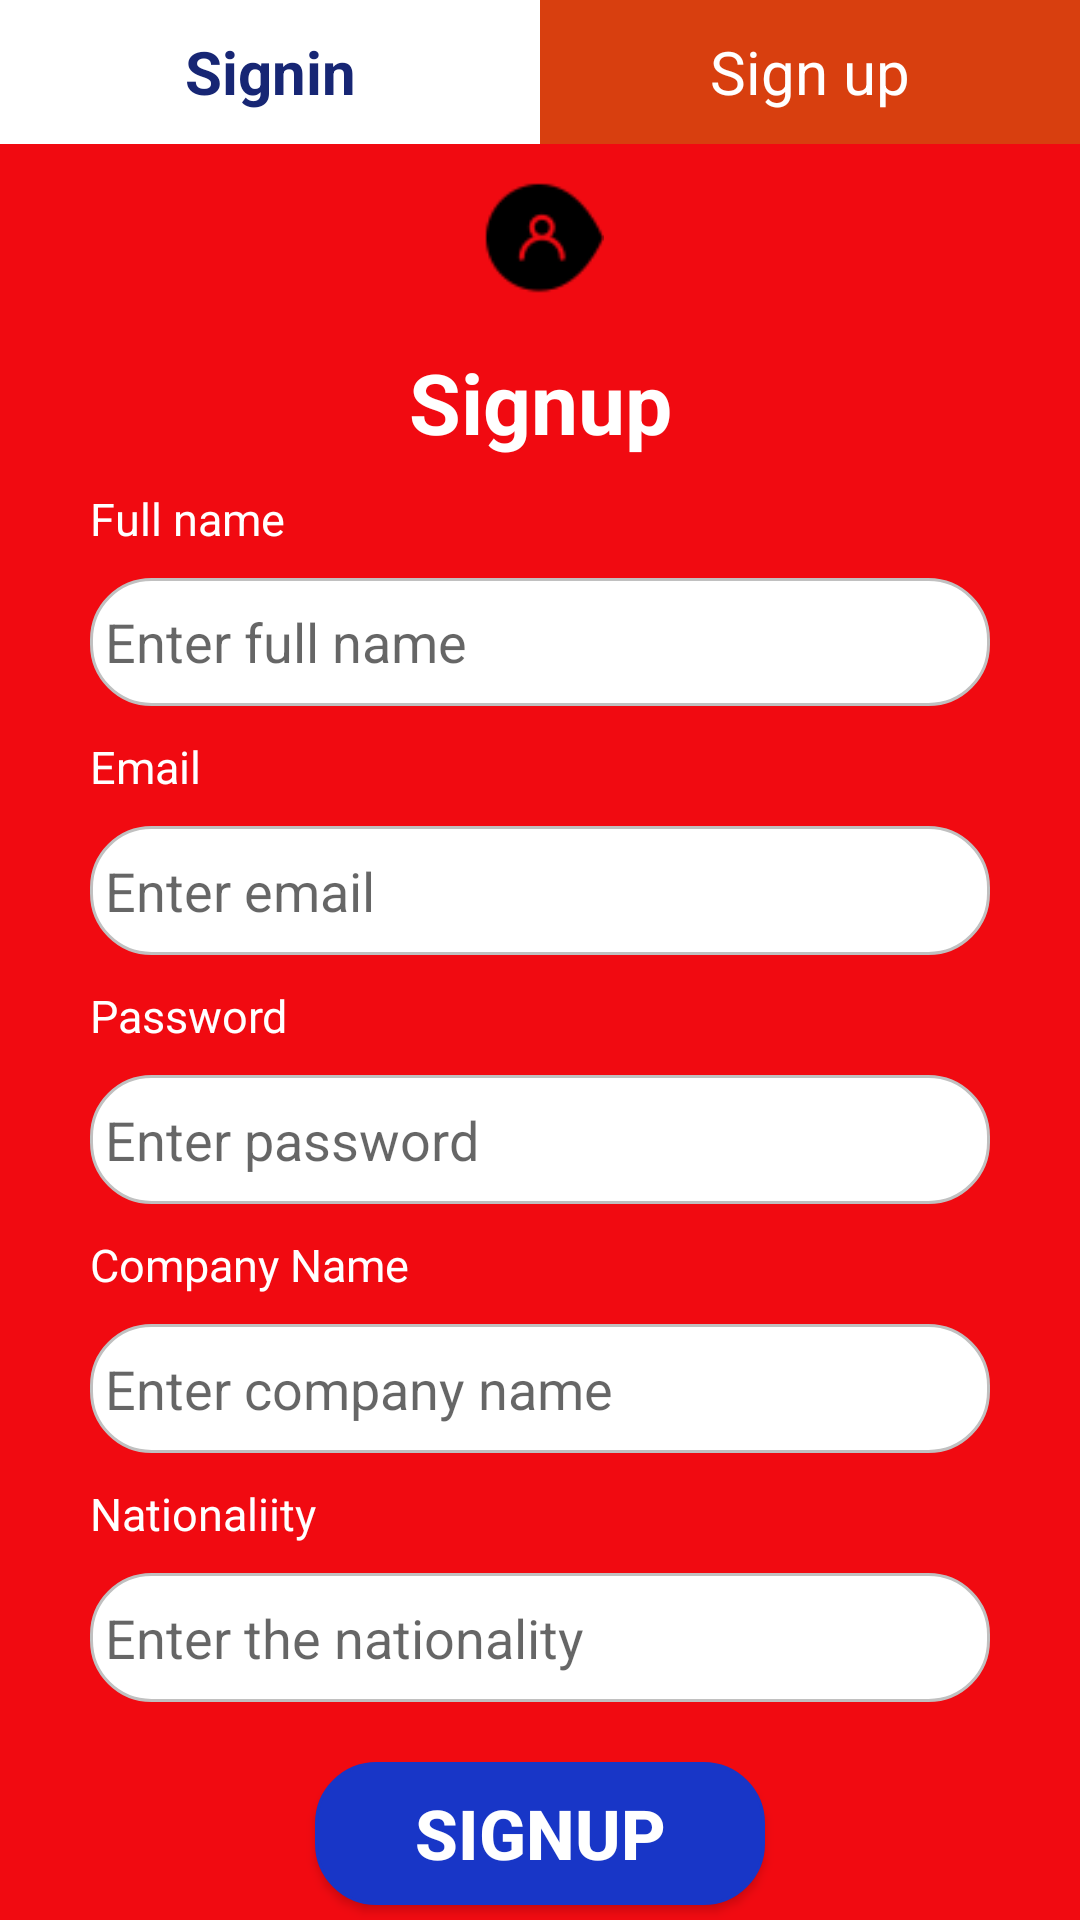

Android layout source for this screen:
<!-- AndroidManifest.xml: application theme AppTheme -->
<!-- res/layout/activity_investor_sign_up.xml -->
<?xml version="1.0" encoding="utf-8"?>
<RelativeLayout xmlns:android="http://schemas.android.com/apk/res/android"
    xmlns:app="http://schemas.android.com/apk/res-auto"
    xmlns:tools="http://schemas.android.com/tools"
    android:layout_width="match_parent"
    android:layout_height="match_parent"
    tools:context=".Investor.InvestorSignUp">

    <LinearLayout
        android:id="@+id/upButton_investorReg"
        android:layout_width="match_parent"
        android:layout_height="wrap_content"
        android:orientation="horizontal">

    <Button
        android:id="@+id/investorSigninReg"
        android:layout_height="match_parent"
        android:layout_width="0dp"
        android:layout_weight="1"
        android:text="Signin"
        android:textSize="20sp"
        android:textStyle="bold"
        android:textAppearance="@style/Base.TextAppearance.AppCompat.Large"
        android:textColor="#172674"
        android:background="@android:color/white"
        />

    <Button
        android:id="@+id/investorSignupReg"
        android:layout_width="0dp"
        android:layout_weight="1"
        android:layout_height="match_parent"
        android:text="Sign up"
        android:textSize="20sp"
        android:textAppearance="@style/Base.TextAppearance.AppCompat.Large"
        android:textColor="@android:color/white"
        android:background="#D83F0F"
        />
    </LinearLayout>

    <LinearLayout
        android:layout_width="match_parent"
        android:layout_height="match_parent"
        android:orientation="vertical"
        android:background="#F10A11"
        android:layout_below="@+id/upButton_investorReg"
        >

        <ImageView
            android:layout_width="match_parent"
            android:layout_height="0dp"
            android:layout_weight="1"
            android:src="@drawable/loginicon"
            android:layout_margin="10dp"
            />

        <TextView
            android:layout_width="match_parent"
            android:layout_height="0dp"
            android:layout_weight="1.1"
            android:text="Signup"
            android:textColor="@android:color/white"
            android:gravity="center"
            android:textStyle="bold"
            android:textSize="28sp"
            style="@style/Base.TextAppearance.AppCompat.Large"
            />
        <TextView
            android:layout_width="match_parent"
            android:layout_height="0dp"
            android:layout_weight="0.7"
            android:text="Full name"
            android:textColor="@android:color/white"
            android:textSize="15dp"
            android:layout_marginTop="5dp"
            android:layout_marginLeft="30dp"
            style="@style/Base.TextAppearance.AppCompat.Large"
            />

        <EditText
            android:id="@+id/investorNameReg"
            android:layout_width="match_parent"
            android:layout_height="0dp"
            android:layout_marginLeft="30dp"
            android:layout_marginRight="30dp"
            android:layout_weight="1"
            android:background="@drawable/edit_text"
            android:hint="Enter full name"
            android:padding="5dp"
            android:textColor="#132EC9" />
        <TextView
            android:layout_width="match_parent"
            android:layout_height="0dp"
            android:layout_weight="0.7"
            android:text="Email"
            android:textColor="@android:color/white"
            android:textSize="15dp"
            android:layout_marginTop="10dp"
            android:layout_marginLeft="30dp"
            style="@style/Base.TextAppearance.AppCompat.Large"
            />
        <EditText
            android:id="@+id/investorEmailReg"
            android:layout_width="match_parent"
            android:layout_height="0dp"
            android:layout_weight="1"
            android:background="@drawable/edit_text"
            android:hint="Enter email"
            android:textColor="#132EC9"
            android:layout_marginRight="30dp"
            android:layout_marginLeft="30dp"
            android:padding="5dp"
            />

        <TextView
            android:layout_width="match_parent"
            android:layout_height="0dp"
            android:layout_weight="0.7"
            android:text="Password"
            android:textColor="@android:color/white"
            android:textSize="15dp"
            android:layout_marginTop="10dp"
            android:layout_marginLeft="30dp"
            style="@style/Base.TextAppearance.AppCompat.Large"
            />

        <EditText
            android:id="@+id/investorPasswordReg"
            android:layout_width="match_parent"
            android:layout_height="0dp"
            android:layout_marginLeft="30dp"
            android:layout_marginRight="30dp"
            android:layout_weight="1"
            android:background="@drawable/edit_text"
            android:padding="5dp"
            android:hint="Enter password"
            android:inputType="numberPassword"
            android:textColor="#132EC9" />

        <TextView
            android:layout_width="match_parent"
            android:layout_height="0dp"
            android:layout_weight="0.7"
            android:text="Company Name"
            android:textColor="@android:color/white"
            android:textSize="15dp"
            android:layout_marginTop="10dp"
            android:layout_marginLeft="30dp"
            style="@style/Base.TextAppearance.AppCompat.Large"
            />
        <EditText
            android:id="@+id/investorCompanyReg"
            android:layout_width="match_parent"
            android:layout_height="0dp"
            android:layout_weight="1"
            android:background="@drawable/edit_text"
            android:hint="Enter company name"
            android:textColor="#132EC9"
            android:layout_marginRight="30dp"
            android:layout_marginLeft="30dp"
            android:padding="5dp"
            />

        <TextView
            android:layout_width="match_parent"
            android:layout_height="0dp"
            android:layout_weight="0.7"
            android:text="Nationaliity"
            android:textColor="@android:color/white"
            android:textSize="15dp"
            android:layout_marginTop="10dp"
            android:layout_marginLeft="30dp"
            style="@style/Base.TextAppearance.AppCompat.Large"
            />
        <EditText
            android:id="@+id/investorNationalityReg"
            android:layout_width="match_parent"
            android:layout_height="0dp"
            android:layout_weight="1"
            android:background="@drawable/edit_text"
            android:hint="Enter the nationality"
            android:textColor="#132EC9"
            android:layout_marginRight="30dp"
            android:layout_marginLeft="30dp"
            android:padding="5dp"
            />
        <Button
            android:id="@+id/investorBtnReg"
            android:layout_width="150dp"
            android:layout_height="0dp"
            android:layout_weight="1.1"
            android:layout_gravity="center"
            android:layout_marginTop="20dp"
            android:background="@drawable/edit_text"
            android:backgroundTint="#1836C7"
            android:text="Signup"
            android:textColor="@android:color/white"
            android:textSize="23sp"
            android:textStyle="bold"
            android:layout_marginBottom="5dp"
            />
    </LinearLayout>

</RelativeLayout>
<!-- resources referenced by this layout -->
<resources>
  <!-- drawable edit_text (drawable) -->
  <?xml version="1.0" encoding="utf-8"?>
  <shape xmlns:android="http://schemas.android.com/apk/res/android">
      <solid android:color="#ffffff" />
      <stroke
          android:width="1dip"
          android:color="#C0C0C0"
  
          />
  
      <corners
          android:bottomLeftRadius="20dp"
          android:bottomRightRadius="20dp"
          android:topLeftRadius="20dp"
          android:topRightRadius="20dp"></corners>
  </shape>
  <!-- drawable loginicon: png bitmap (drawable, 979 bytes) -->
  <style name="AppTheme" parent="Theme.AppCompat.Light.DarkActionBar">
          
          <item name="colorPrimary">#334242</item>
          <item name="colorPrimaryDark">@color/colorPrimaryDark</item>
          <item name="colorAccent">@color/colorAccent</item>
      </style>
  <!-- not gathered from this repository: default colours our renderer supplied (Android Studio template values) -->
  <color name="colorPrimaryDark">#FF3700B3</color>
  <color name="colorAccent">#FF03DAC5</color>
</resources>
